Run: headless pygame with SDL's dummy video driver; simulated clock (each Clock.tick advances the game by its frame time, no real sleeping); random seed 0; keys injected as events and as key.get_pressed() state; mouse plan: one left click at the window centre at the start of phase 2, then a move to the lower-right quarter at the start of phase 3.
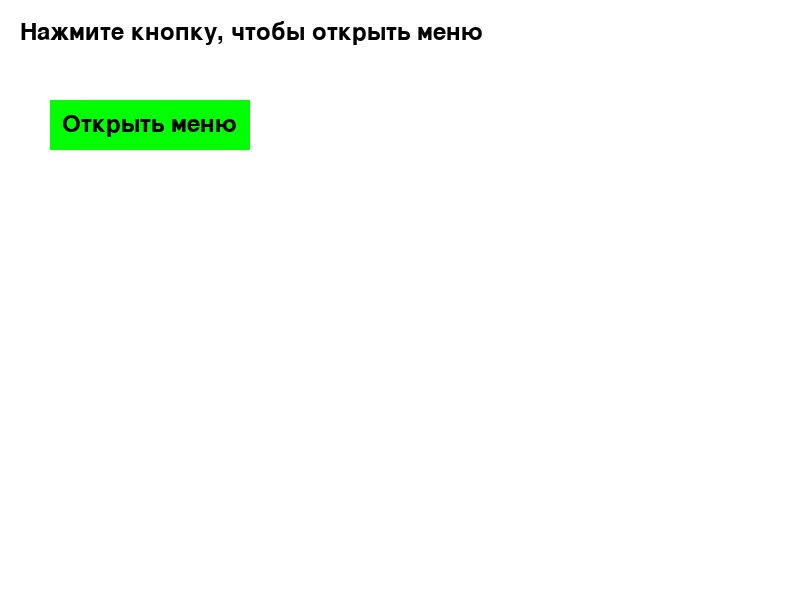
Frame 1 of 4 · flips 1–60 · no input
Frame 2 of 4 · flips 61–180 · clicked the window centre · tapped SPACE, RETURN · held RIGHT (→), D · screen unchanged from frame 1, image omitted
Frame 3 of 4 · flips 181–300 · moved the mouse to the lower-right quarter · held DOWN (↓), S · screen unchanged from frame 2, image omitted
Frame 4 of 4 · flips 301–420 · held LEFT (←), A, UP (↑), W · screen unchanged from frame 3, image omitted

The pygame program that drew these frames:

import pygame
import sys

# Инициализация Pygame
pygame.init()

# Установка размеров экрана
WIDTH, HEIGHT = 800, 600
screen = pygame.display.set_mode((WIDTH, HEIGHT))
pygame.display.set_caption("Пример с двумя кнопками")

# Установка цветов
WHITE = (255, 255, 255)
BLACK = (0, 0, 0)

# Установка шрифта
font = pygame.font.Font(None, 36)

# Функция для отображения текста на кнопке
def draw_text(text, font, color, surface, x, y):
    textobj = font.render(text, 1, color)
    textrect = textobj.get_rect()
    textrect.topleft = (x, y)
    surface.blit(textobj, textrect)

# Класс для кнопок
class Button:
    def __init__(self, color, x, y, width, height, text=''):
        self.color = color
        self.x = x
        self.y = y
        self.width = width
        self.height = height
        self.text = text

    def draw(self, screen, outline=None):
        if outline:
            pygame.draw.rect(screen, outline, (self.x-2, self.y-2, self.width+4, self.height+4), 0)

        pygame.draw.rect(screen, self.color, (self.x, self.y, self.width, self.height), 0)

        if self.text != '':
            font = pygame.font.Font(None, 36)
            text = font.render(self.text, 1, BLACK)
            screen.blit(text, (self.x + (self.width/2 - text.get_width()/2), self.y + (self.height/2 - text.get_height()/2)))

    def is_over(self, pos):
        if pos[0] > self.x and pos[0] < self.x + self.width:
            if pos[1] > self.y and pos[1] < self.y + self.height:
                return True
        
        return False

# Функция для отображения интерфейса
def draw_interface():
    screen.fill(WHITE)
    draw_text('Нажмите кнопку, чтобы открыть меню', font, BLACK, screen, 20, 20)

# Главная функция
def main():
    running = True
    menu_opened = False

    # Создание кнопки для открытия меню
    open_button = Button((0, 255, 0), 50, 100, 200, 50, 'Открыть меню')

    while running:
        for event in pygame.event.get():
            if event.type == pygame.QUIT:
                running = False
                pygame.quit()
                sys.exit()

            if event.type == pygame.MOUSEBUTTONDOWN:
                if open_button.is_over(pygame.mouse.get_pos()):
                    menu_opened = True

        # Отображение интерфейса
        draw_interface()

        # Отображение кнопки для открытия меню
        open_button.draw(screen)

        # Если меню открыто, отображаем две кнопки
        if menu_opened:
            button1 = Button((255, 0, 0), 50, 200, 200, 50, 'Кнопка 1')
            button2 = Button((0, 0, 255), 50, 300, 200, 50, 'Кнопка 2')

            button1.draw(screen)
            button2.draw(screen)

        pygame.display.flip()

if __name__ == "__main__":
    main()
